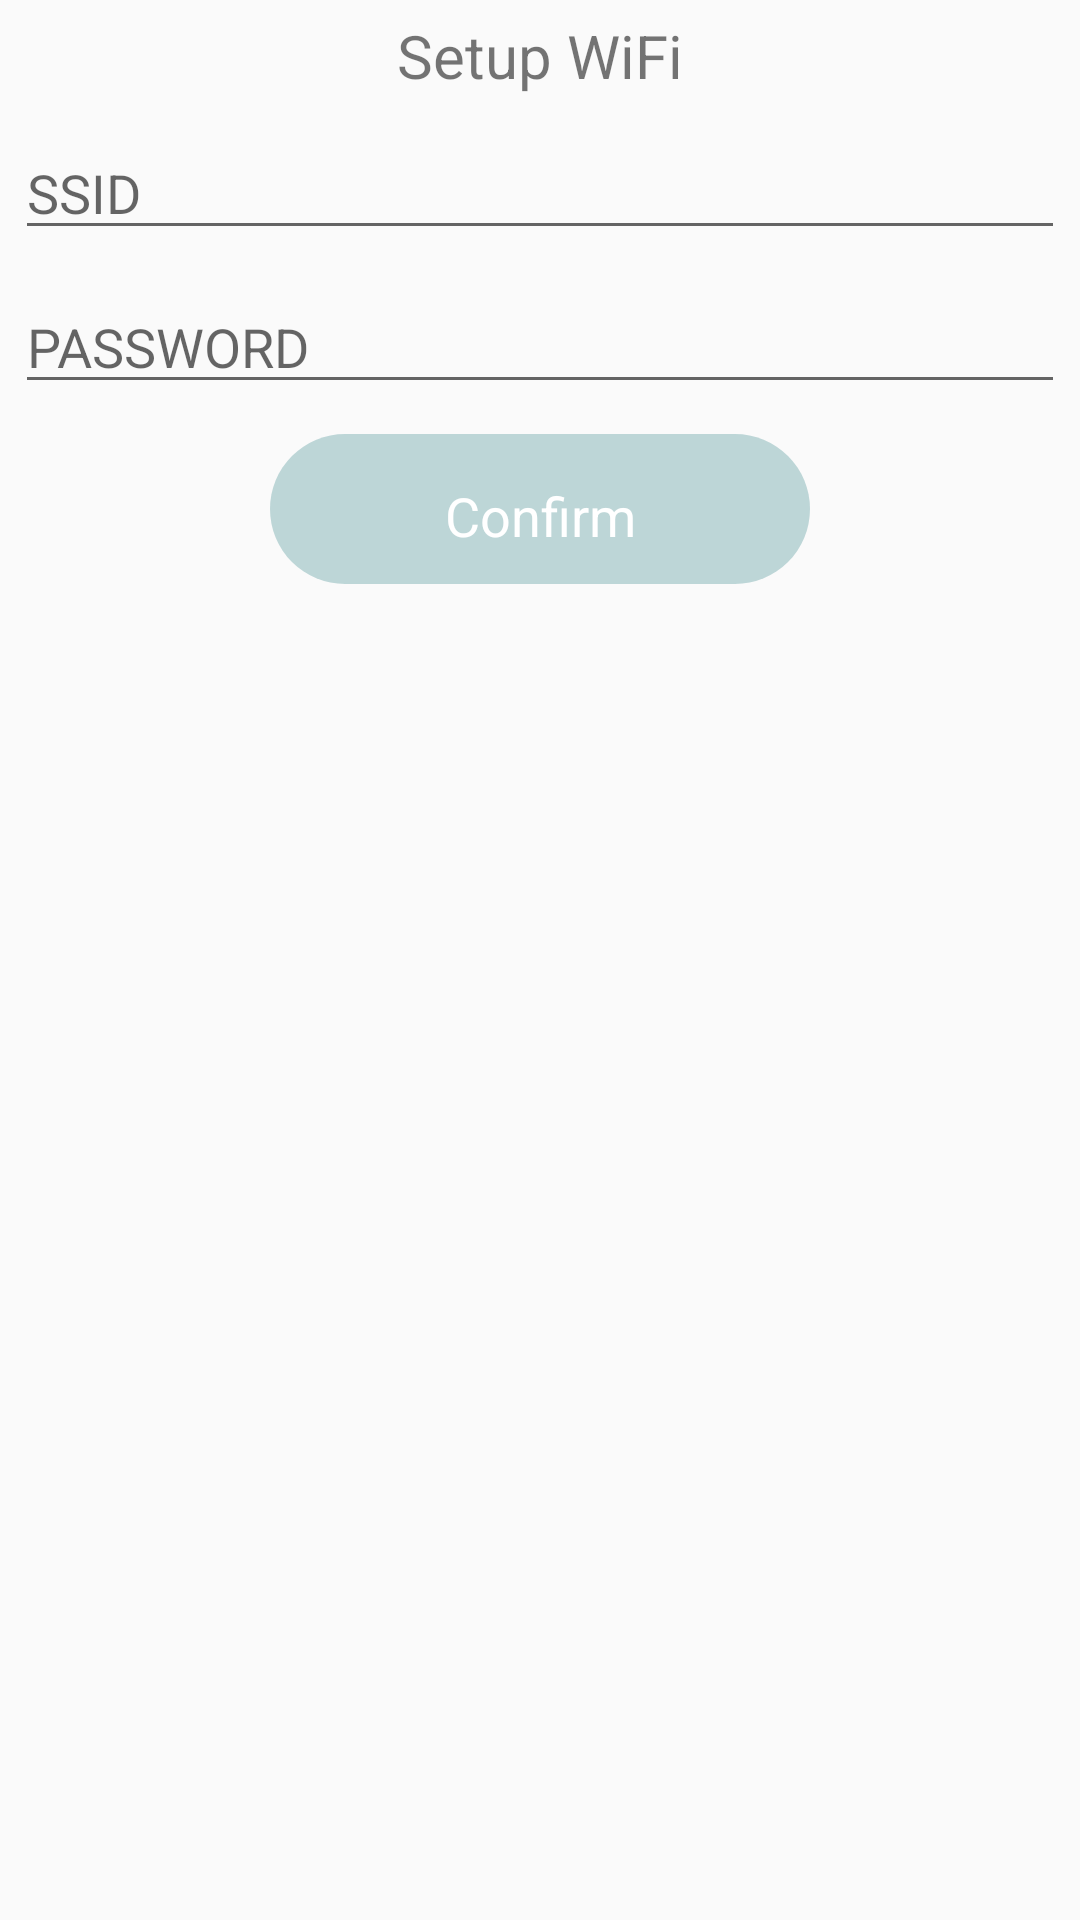

Layout XML and referenced resources for this Android screen:
<!-- AndroidManifest.xml: application theme Theme.AppCompat.Light.NoActionBar -->
<!-- res/layout/config_wifi.xml -->
<?xml version="1.0" encoding="utf-8"?>
<LinearLayout xmlns:android="http://schemas.android.com/apk/res/android"
    android:layout_width="match_parent"
    android:layout_height="match_parent"
    android:orientation="vertical"
    android:padding="5dp">


    <TextView
        android:layout_width="wrap_content"
        android:layout_height="wrap_content"
        android:layout_gravity="center"
        android:text="Setup WiFi"
        android:textSize="20sp" />

    <EditText
        android:id="@+id/ssidEditText"
        android:layout_width="match_parent"
        android:layout_height="wrap_content"
        android:layout_marginTop="10dp"
        android:ems="10"
        android:hint="SSID" />

    <EditText
        android:id="@+id/passEditText"
        android:layout_width="match_parent"
        android:layout_height="wrap_content"
        android:layout_marginTop="10dp"
        android:ems="10"
        android:hint="PASSWORD" />

    <TextView
        android:layout_width="250dp"
        android:layout_height="wrap_content"
        android:layout_gravity="center_horizontal"
        android:paddingBottom="20dp"
        android:text="Are you sure you want to remove this device ?"
        android:textSize="20dp"
        android:visibility="gone" />


    <TextView
        android:id="@+id/confirm_text_view"
        android:layout_width="180dp"
        android:layout_height="50dp"
        android:layout_alignParentTop="true"
        android:layout_centerHorizontal="true"
        android:layout_gravity="center"
        android:layout_marginTop="10dp"
        android:background="@drawable/rounded_text_view"
        android:backgroundTint="#BDD6D7"
        android:gravity="center"
        android:padding="15dp"
        android:text="Confirm"
        android:textColor="@android:color/white"
        android:textSize="18sp"
        android:visibility="visible" />

</LinearLayout>
<!-- resources referenced by this layout -->
<resources>
  <!-- drawable rounded_text_view (drawable) -->
  <?xml version="1.0" encoding="utf-8"?>
  <shape xmlns:android="http://schemas.android.com/apk/res/android"
      android:shape="rectangle">
  
      <corners android:radius="30dp" />
  
      <solid android:color="@android:color/black" />
  
      <gradient
          android:endColor="@android:color/darker_gray"
          android:startColor="@android:color/black"
          android:type="linear" />
  
  </shape>
</resources>
